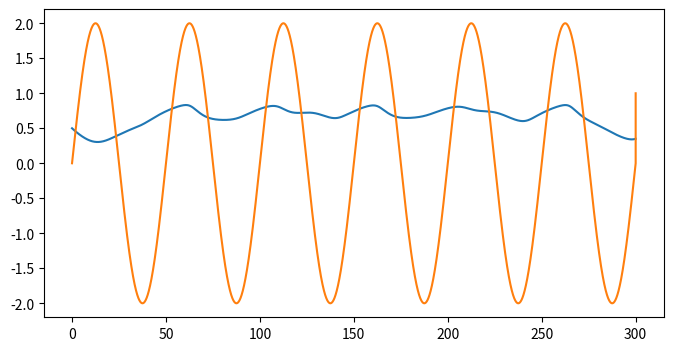

Generate this figure with matplotlib:
import numpy as np
import matplotlib.pyplot as plt
from tqdm import tqdm

# ---------- シミュレーション設定 ----------
dt = 0.001  # シミュレーション刻み幅 (ms)
T = 300.0   # 総シミュレーション時間 (ms)

Step = int(T / dt)  # ステップ数
time = np.arange(Step) * dt # 時間配列


# ----- Wilson–Cowan パラメータ -----
tau_E = 20.0  # 興奮性ニューロンの時間定数 (ms)
tau_I = 10.0  # 抑制性ニューロンの時間定数 (ms)

w_EE = 16.0  # E-E 接続の重み
w_EI = 26.0  # E-I 接続の重み

w_IE = 20.0  # I-E 接続の重み
w_II = 1.0   # I-I 接続の重み

r_E = 0.0  # E ニューロンの回復率
r_I = 0.0  # I ニューロンの回復率

I_i = 7.0  # 外部入力の強さ


# ----- シグモイド関数 -----
a_E = 1.0
theta_E = 5.0

a_I = 1.0
theta_I = 20.0

def logistic(x, a, theta):
    """ロジスティック関数"""
    return 1.0 / (1.0 + np.exp(-a * (x - theta)))

def S_E(x):
    """E ニューロンのシグモイド関数"""
    return logistic(x, a_E, theta_E)

def S_I(x):
    """I ニューロンのシグモイド関数"""
    return logistic(x, a_I, theta_I)


def Sin_Wave(t, Amp, Period, phase):
    """
    任意の時間軸 t 上に Sin 波を生成する。

    Parameters
    ----------
    t : np.ndarray
        時間軸（ms など）。dtype は float。
    amplitude : float, optional
        波の振幅 A。デフォルト 1.0。
    period : float, optional
        周期 T（t と同じ単位）。デフォルト 100.0。
    phase : float, optional
        初期位相 φ [rad]。デフォルト 0.0。

    Returns
    -------
    np.ndarray
        同じ長さの Sin 波列  A·sin(2π·t/T + φ)
    """

    return Amp * np.sin(2 * np.pi * t / Period + phase)

# ------外部刺激 P(t) ----
def P(x):
    return 3 + np.random.rand(1) * x * 100


# ------外部刺激 Q(t) ----
def Q(x):
    return 4 + x


# ----- 外部刺激信号生成 -----
P_E = np.ones(Step)
Q_I = np.ones(Step) * 4

# ----- 真の軌道を 4次 RKで生成 -----
E_True = np.zeros(Step)
I_True = np.zeros(Step)

E_True[0] = 0.5
I_True[0] = 0.4

def Wilson_Cowan(E, I, Pt, Qt):
    dE = (-E + (1 - r_E * E) * S_E(w_EE * E - w_EI * I + Pt)) / tau_E
    dI = (-I + (1 - r_I * I) * S_I(w_IE * E - w_II * I + Qt)) / tau_I
    return dE, dI

for i in tqdm(range(Step -1), desc = 'Truth Wilson-Cowan Model (RK4)'):
    P_E[i] = Sin_Wave(i * dt, 2 , 50, 0)

    k1_E, k1_I = Wilson_Cowan(E_True[i]                  , I_True[i]                  , P_E[i], Q_I[i])
    k2_E, k2_I = Wilson_Cowan(E_True[i] + 0.5 * dt * k1_E, I_True[i] + 0.5 * dt * k1_I, P_E[i], Q_I[i])
    k3_E, k3_I = Wilson_Cowan(E_True[i] + 0.5 * dt * k2_E, I_True[i] + 0.5 * dt * k2_I, P_E[i], Q_I[i])
    k4_E, k4_I = Wilson_Cowan(E_True[i] +       dt * k3_E, I_True[i] +       dt * k3_I, P_E[i], Q_I[i])

    E_True[i + 1] = E_True[i] + (dt / 6) * (k1_E + 2 * k2_E + 2 * k3_E + k4_E)
    I_True[i + 1] = I_True[i] + (dt / 6) * (k1_I + 2 * k2_I + 2 * k3_I + k4_I)

plt.figure(figsize = (8, 4))
plt.plot(time, E_True)
plt.plot(time, P_E)
plt.show()
